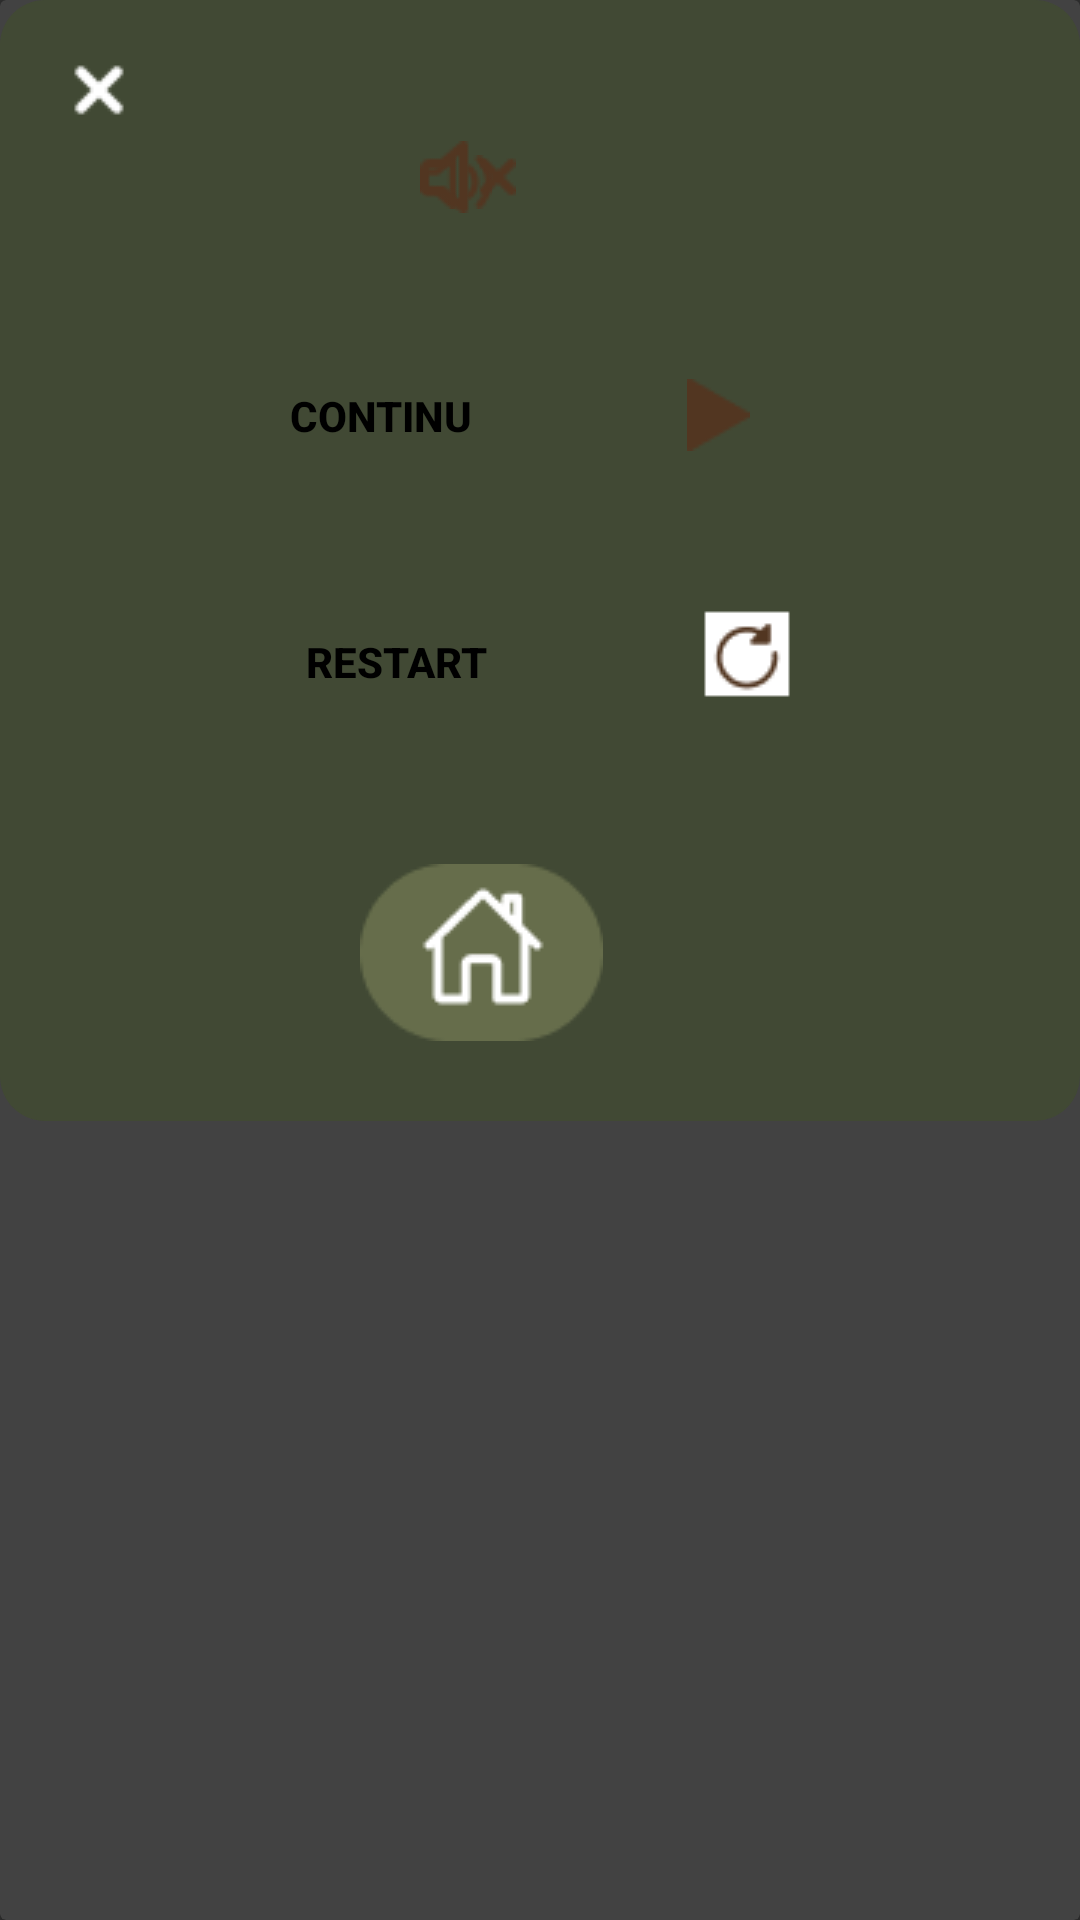

Produce the Android XML layout that renders to this screen, including the resource entries it uses.
<!-- AndroidManifest.xml: application theme Theme.Tapoo -->
<!-- res/layout/layaut1.xml -->
<?xml version="1.0" encoding="utf-8"?>
<androidx.cardview.widget.CardView
    xmlns:android="http://schemas.android.com/apk/res/android"
    xmlns:app="http://schemas.android.com/apk/res-auto"
    android:layout_width="match_parent"
    android:layout_height="match_parent"
    android:layout_margin="20dp">

    <LinearLayout
        android:layout_width="match_parent"
        android:layout_height="wrap_content"
        android:background="@drawable/shapebut"
        android:padding="10dp"
        android:orientation="vertical">

        <ImageView
            android:id="@+id/but"
            android:layout_width="wrap_content"
            android:layout_height="wrap_content"
            android:layout_marginStart="4dp"
            android:layout_marginTop="5dp"
            android:src="@drawable/xx" />


        <TextView
            android:id="@+id/but1"
            android:layout_width="62dp"
            android:layout_height="53dp"
            android:layout_marginStart="110dp"
            android:layout_marginTop="-20dp"
            android:layout_marginEnd="100dp"
            android:background="@drawable/shapebut2"
            android:paddingTop="16dp"
            android:paddingStart="4dp"
            />
        <ImageView
            android:id="@+id/sesss"
            android:layout_width="wrap_content"
            android:layout_height="wrap_content"
            android:layout_marginStart="130dp"
            android:layout_marginTop="-35dp"
            android:src="@drawable/sessss" />

        <ImageView
            android:id="@+id/sessiz"
            android:layout_width="wrap_content"
            android:layout_height="wrap_content"
            android:layout_marginStart="130dp"
            android:layout_marginTop="-23dp"
            android:src="@drawable/sessiz" />

        <Button
            android:id="@+id/but2"
            android:layout_width="200dp"
            android:layout_height="55dp"
            android:text="continu"
            android:layout_marginEnd="50dp"
            android:textAlignment="center"
            android:textStyle="bold"
            android:textColor="@color/black"
            android:background="@drawable/shapebut2"
            android:drawableEnd="@drawable/continiu"
            android:layout_marginStart="60dp"
            android:paddingStart="-50dp"
            android:paddingEnd="20dp"
            android:layout_marginTop="40dp"
            android:drawablePadding="-5dp"
            />


        <Button
            android:id="@+id/but3"
            android:layout_width="200dp"
            android:layout_height="55dp"
            android:layout_marginStart="60dp"
            android:layout_marginTop="27dp"
            android:layout_marginEnd="50dp"
            android:background="@drawable/shapebut2"
            android:drawableEnd="@drawable/frame"
            android:paddingStart="-40dp"
            android:text="restart"
            android:textColor="@color/black"
            android:textStyle="bold" />

        <ImageView
            android:id="@+id/ev"
            android:layout_width="wrap_content"
            android:layout_height="wrap_content"
            android:layout_marginTop="40dp"
           android:layout_marginStart="110dp"
            android:layout_marginEnd="100dp"
            android:src="@drawable/home"
            app:layout_constraintEnd_toStartOf="@id/restart"
            app:layout_constraintStart_toStartOf="parent" />
    </LinearLayout>

</androidx.cardview.widget.CardView>
<!-- resources referenced by this layout -->
<resources>
  <color name="black">#FF000000</color>
  <!-- drawable continiu: png bitmap (drawable, 427 bytes) -->
  <!-- drawable frame: png bitmap (drawable, 717 bytes) -->
  <!-- drawable home: png bitmap (drawable, 1790 bytes) -->
  <!-- drawable sessiz: png bitmap (drawable, 629 bytes) -->
  <!-- drawable sessss: png bitmap (drawable, 689 bytes) -->
  <!-- drawable shapebut (drawable) -->
  <?xml version="1.0" encoding="utf-8"?>
  <shape xmlns:android="http://schemas.android.com/apk/res/android" android:shape="rectangle">
      <solid android:color="@color/green3"/>
      <corners android:radius="15dp"/>
  </shape>
  <!-- drawable xx: png bitmap (drawable, 277 bytes) -->
  <style name="Theme.Tapoo" parent="Base.Theme.Tapoo" />
  <color name="green3">#414934</color>
  <style name="Base.Theme.Tapoo" parent="Theme.Design.NoActionBar">
          
          
      </style>
</resources>
